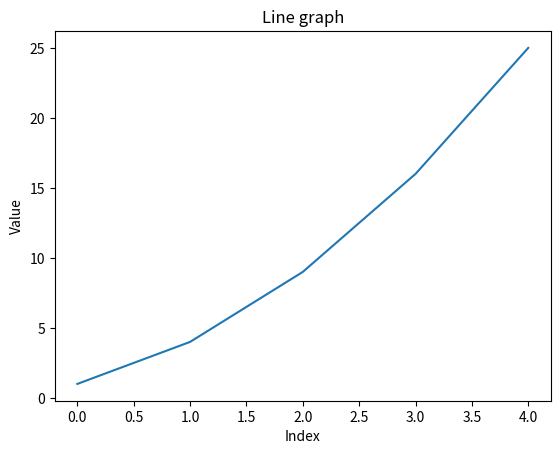

Reproduce this figure in Python.
import numpy as np
import matplotlib.pyplot as plt

a = np.array([1, 4, 9, 16, 25])
plt.plot(a)
plt.xlabel("Index")
plt.ylabel("Value")
plt.title("Line graph")
plt.show()
